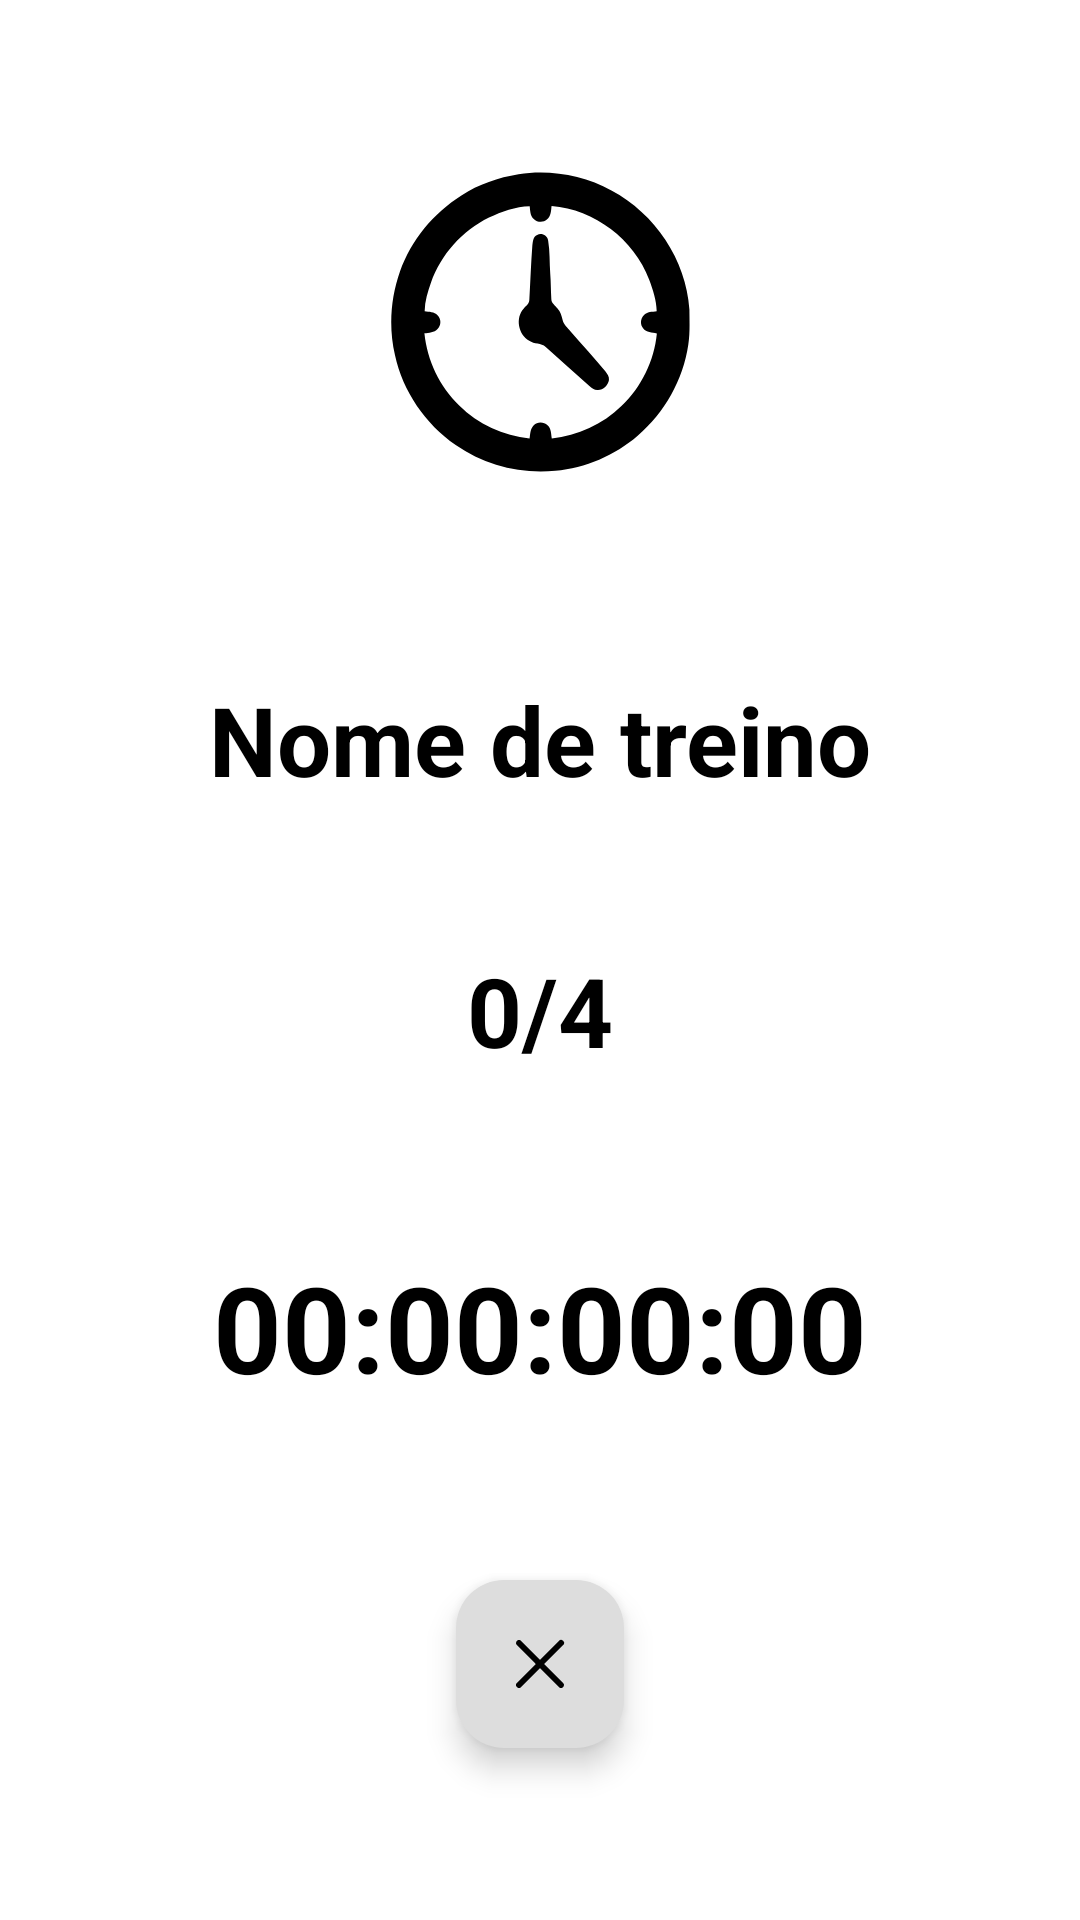

This screen was rendered from an Android layout file. Write that file and the resources it references.
<!-- AndroidManifest.xml: application theme Theme.Anarcomarombismo -->
<!-- res/layout/activity_stop_watch.xml -->
<?xml version="1.0" encoding="utf-8"?>
<androidx.constraintlayout.widget.ConstraintLayout xmlns:android="http://schemas.android.com/apk/res/android"
    xmlns:app="http://schemas.android.com/apk/res-auto"
    xmlns:tools="http://schemas.android.com/tools"
    android:id="@+id/main"
    android:layout_width="match_parent"
    android:layout_height="match_parent"
    android:paddingLeft="10dp"
    android:paddingRight="10dp"
    tools:context=".stopWatch">

    
    <TextView
        android:id="@+id/clock_icon"
        android:layout_width="100dp"
        android:layout_height="100dp"
        android:layout_marginStart="20dp"
        android:layout_marginTop="20dp"
        android:layout_marginEnd="20dp"
        android:layout_marginBottom="20dp"
        android:background="@drawable/stop_watch_icon"
        android:backgroundTint="@color/title_color"
        app:layout_constraintBottom_toTopOf="@+id/trainingName"
        app:layout_constraintEnd_toEndOf="parent"
        app:layout_constraintStart_toStartOf="parent"
        app:layout_constraintTop_toTopOf="parent" />

    
    <TextView
        android:id="@+id/trainingName"
        android:layout_width="match_parent"
        android:layout_height="wrap_content"
        android:layout_marginTop="10dp"
        android:gravity="center"
        android:text="Nome de treino"
        android:textColor="@color/title_color"
        android:textSize="32dp"
        android:textStyle="bold"
        app:layout_constraintBottom_toTopOf="@+id/setsInfo"
        app:layout_constraintEnd_toEndOf="parent"
        app:layout_constraintStart_toStartOf="parent"
        app:layout_constraintTop_toBottomOf="@id/clock_icon" />

    
    <TextView
        android:id="@+id/setsInfo"
        android:layout_width="match_parent"
        android:layout_height="wrap_content"
        android:layout_marginTop="10dp"
        android:gravity="center"
        android:text="0/4"
        android:textColor="@color/title_color"
        android:textSize="32dp"
        android:textStyle="bold"
        app:layout_constraintBottom_toTopOf="@+id/label_timer"
        app:layout_constraintEnd_toEndOf="parent"
        app:layout_constraintStart_toStartOf="parent"
        app:layout_constraintTop_toBottomOf="@id/trainingName" />

    
    <TextView
        android:id="@+id/label_timer"
        android:layout_width="match_parent"
        android:layout_height="wrap_content"
        android:layout_marginTop="20dp"
        android:gravity="center"
        android:text="00:00:00:00"
        android:textColor="@color/title_color"
        android:textSize="40dp"
        android:textStyle="bold"
        app:layout_constraintBottom_toTopOf="@+id/closeFloatingButton"
        app:layout_constraintEnd_toEndOf="parent"
        app:layout_constraintStart_toStartOf="parent"
        app:layout_constraintTop_toBottomOf="@id/setsInfo" />

    
    <com.google.android.material.floatingactionbutton.FloatingActionButton
        android:id="@+id/closeFloatingButton"
        android:layout_width="wrap_content"
        android:layout_height="wrap_content"
        android:layout_marginTop="20dp"
        android:layout_marginBottom="20dp"
        android:clickable="true"
        app:backgroundTint="@color/button_color"
        app:layout_constraintBottom_toBottomOf="parent"
        app:layout_constraintEnd_toEndOf="parent"
        app:layout_constraintStart_toStartOf="parent"
        app:layout_constraintTop_toBottomOf="@+id/label_timer"
        app:srcCompat="@drawable/ic_fluent_dismiss_24_filled"
        app:tint="@color/title_color" />

</androidx.constraintlayout.widget.ConstraintLayout>
<!-- resources referenced by this layout -->
<resources>
  <color name="button_color">#ddd</color>
  <color name="title_color">#000</color>
  <!-- drawable ic_fluent_dismiss_24_filled (drawable) -->
  <vector xmlns:android="http://schemas.android.com/apk/res/android"
      android:width="24dp"
      android:height="24dp"
      android:viewportWidth="24"
      android:viewportHeight="24">
    <path
        android:pathData="m4.21,4.387 l0.083,-0.094a1,1 0,0 1,1.32 -0.083l0.094,0.083L12,10.585l6.293,-6.292a1,1 0,1 1,1.414 1.414L13.415,12l6.292,6.293a1,1 0,0 1,0.083 1.32l-0.083,0.094a1,1 0,0 1,-1.32 0.083l-0.094,-0.083L12,13.415l-6.293,6.292a1,1 0,0 1,-1.414 -1.414L10.585,12 4.293,5.707a1,1 0,0 1,-0.083 -1.32l0.083,-0.094 -0.083,0.094Z"
        android:fillColor="#212121"/>
  </vector>
  <!-- drawable stop_watch_icon: vector/xml drawable (drawable, 4403 chars, omitted) -->
  <style name="Theme.Anarcomarombismo" parent="Base.Theme.Anarcomarombismo" />
  <style name="Base.Theme.Anarcomarombismo" parent="Theme.Material3.DayNight.NoActionBar">
          <item name="android:statusBarColor">@color/black</item>
          <item name="android:windowBackground">@color/white</item>
          <item name="android:textColor">@android:color/black</item>
          <item name="android:textColorHint">@android:color/black</item>
          <item name="android:textColorPrimary">@android:color/black</item>
          <item name="android:textColorSecondary">@android:color/black</item>
          <item name="android:textColorLink">@android:color/black</item>
          <item name="android:textColorPrimaryInverse">@android:color/black</item>
          <item name="android:textColorSecondaryInverse">@android:color/black</item>
          <item name="colorControlActivated">@color/yellow</item>
          <item name="android:textColorHighlight">@color/yellow</item>
          <item name="colorPrimary">@color/yellow</item>
          <item name="colorPrimaryVariant">@color/yellow</item>
          <item name="colorPrimaryDark">@color/yellow</item>
          <item name="colorAccent">@color/yellow</item>
          <item name="colorSecondary">@color/yellow</item>
      </style>
  <color name="black">#FF000000</color>
  <color name="white">#FFFFFFFF</color>
  <color name="yellow">#FFD700</color>
</resources>
